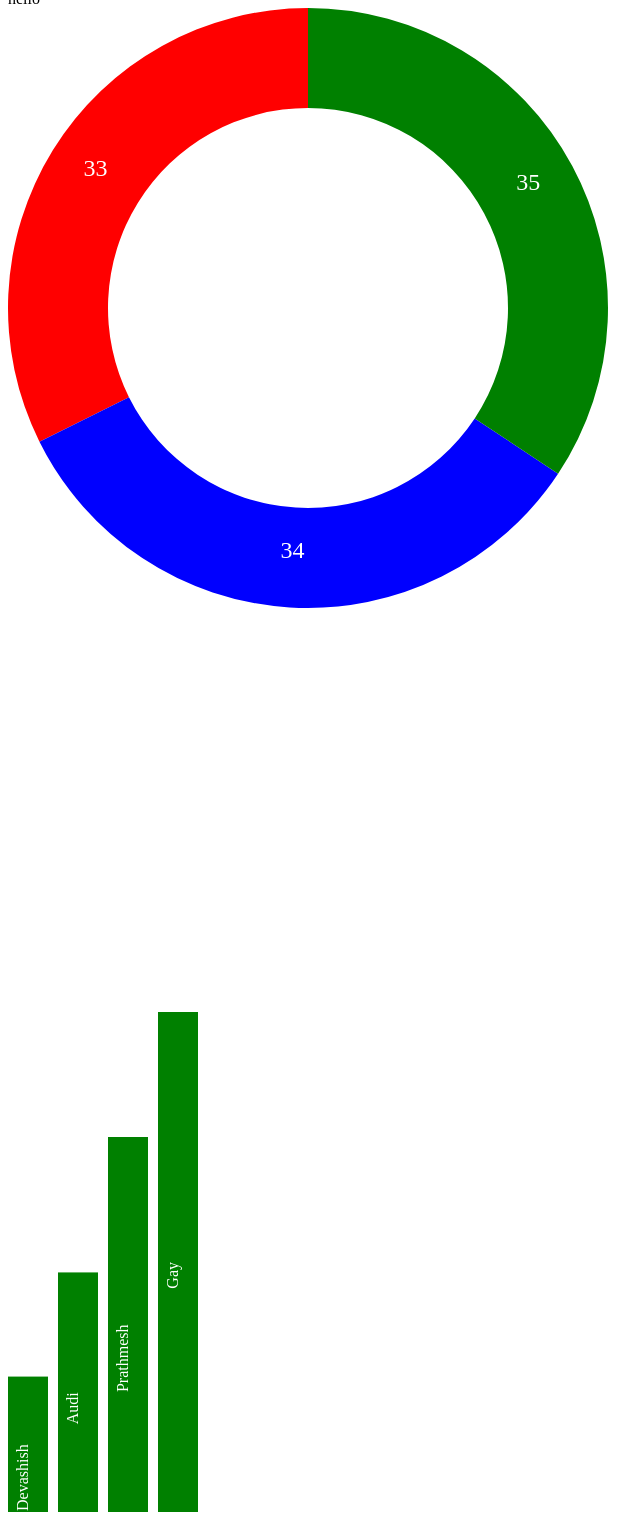
D3 v7 page, settled after 480 driven frames (8 s of simulated time); the page loaded 1 data file(s).


// ── index.js
d3.json("data.json")
  .then(function (data) {
    var svgWidth = 500;
    var svgHeight = 500;

    var maxValue = d3.max(data, function (d) {
      return d.age;
    });

    var yScale = d3.scaleLinear().domain([0, maxValue]).range([0, svgHeight]);

    var barWidth = 40;
    var barGap = 10;

    var svg = d3
      .select("body")
      .append("svg")
      .attr("width", svgWidth)
      .attr("height", svgHeight);

    var groups = svg
      .selectAll("g")
      .data(data)
      .enter()
      .append("g")
      .attr("transform", function (d, i) {
        return "translate(" + i * (barWidth + barGap) + ", 0)";
      });

    groups
      .append("rect")
      .attr("width", barWidth)
      .attr("height", function (d) {
        return yScale(d.age);
      })
      .attr("y", function (d) {
        return svgHeight - yScale(d.age);
      })
      .attr("fill", "green");

    groups
      .append("text")
      .attr("fill", "white")
      .attr("transform", function (d) {
        return (
          "translate(" +
          barWidth / 2 +
          "," +
          (svgHeight - yScale(d.age) + yScale(d.age) / 2) +
          ")rotate(-90)"
        );
      })
      .attr("text-anchor", "end")
      .text(function (d) {
        return d.name;
      });
  })
  .catch(function (error) {
    console.error("Error loading the data: " + error);
  });

// ---------------- ARC -----------------

// var canvas1 = d3
//   .select("body")
//   .append("svg")
//   .attr("width", 500)
//   .attr("height", 500);
// var group = canvas1.append("g").attr("transform", "translate(100,100)");
// var r = 100;
// var p = Math.PI * 2;

// var arc = d3
//   .arc()
//   .innerRadius(r - 20)
//   .outerRadius(r)
//   .startAngle(0)
//   .endAngle(p - 1);

// group.append("path").attr("d", arc);

// ---------------------DONUT--------------------

var data = [33, 34, 35];
var r = 300;

var color = d3.scaleOrdinal().range(["red", "blue", "green"]);

var canvas2 = d3
  .select("body")
  .append("svg")
  .attr("width", 1500)
  .attr("height", 1000);

var group = canvas2.append("g").attr("transform", "translate(300,300)");

var arc = d3.arc().innerRadius(200).outerRadius(r);

var pie = d3.pie().value(function (d) {
  return d;
});

var arcs = group
  .selectAll(".arc")
  .data(pie(data))
  .enter()
  .append("g")
  .attr("class", "arc");

arcs
  .append("path")
  .attr("d", arc)
  .attr("fill", function (d) {
    return color(d.data);
  });
arcs
  .append("text")
  .attr("transform", function (d) {
    return "translate(" + arc.centroid(d) + ")";
  })
  .attr("text-anchor", "middle")
  .attr("font-size", "1.5rem")
  .attr("fill", "white")
  .text(function (d) {
    return d.data;
  });


### data: data.json
[
 {
  "name": "Devashish",
  "age": 13
 },
 {
  "name": "Audi",
  "age": 23
 },
 {
  "name": "Prathmesh",
  "age": 36
 },
 {
  "name": "Gay",
  "age": 48
 }
]